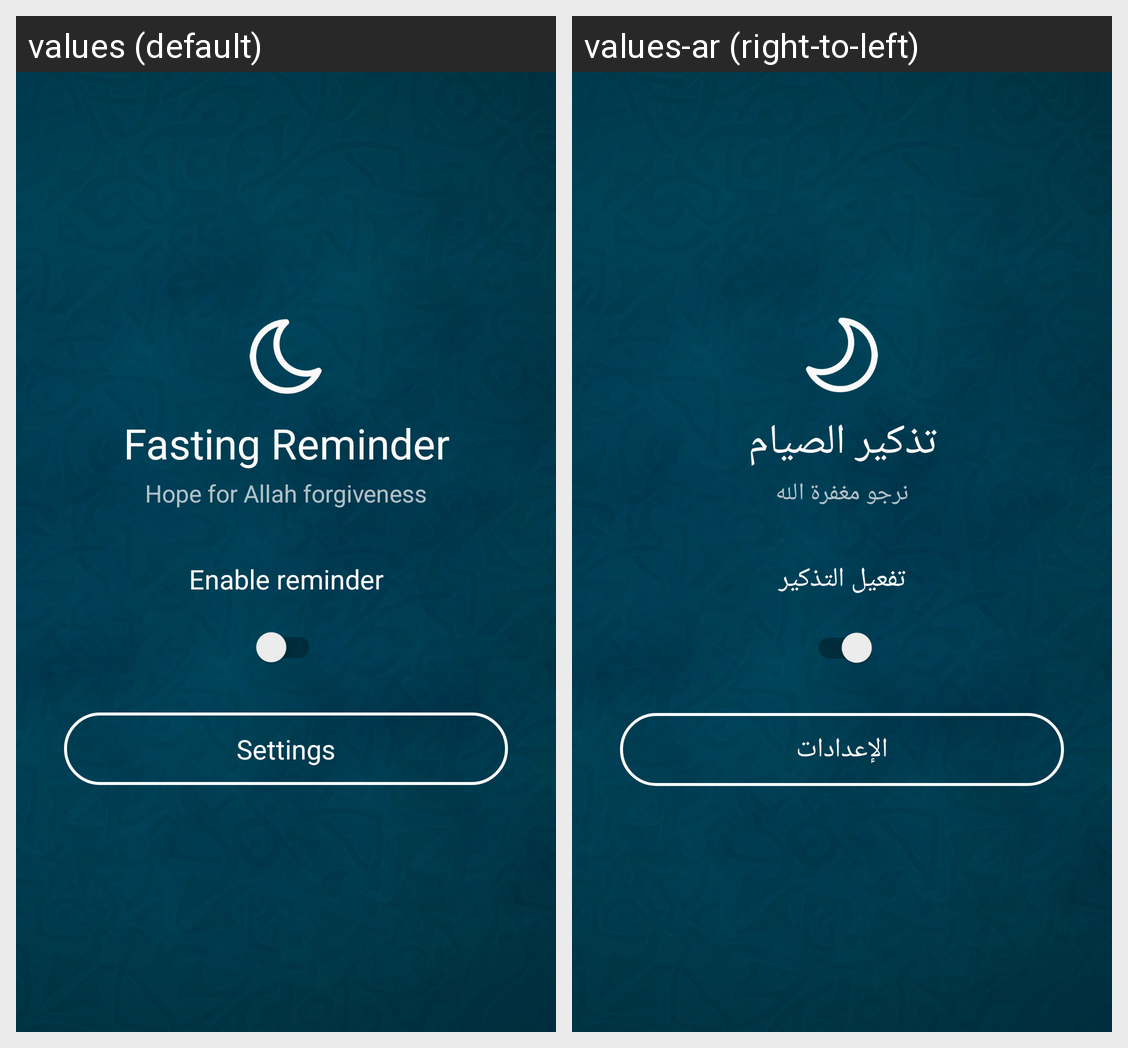

Strings drawn on this Android screen and how each of the app's shown locales translates them:
Android screen res/layout/activity_main_screen.xml rendered under 2 locales, left to right: values (default), values-ar (right-to-left). Device: Nexus 5 (rendered at 1080×1920; each locale shown at half size, 540×960, under a caption strip naming it); theme AppTheme.
Strings drawn on this screen, with the default value and each locale's value (text and hints the layout hard-codes, and strings that could not be matched under every locale, appear in the picture but are not listed):

app_name
  values: Fasting Reminder
  values-ar: تذكير الصيام

app_description
  values: Hope for Allah forgiveness
  values-ar: نرجو مغفرة الله

enable_reminder
  values: Enable reminder
  values-ar: تفعيل التذكير

btn_settings
  values: Settings
  values-ar: الإعدادات
